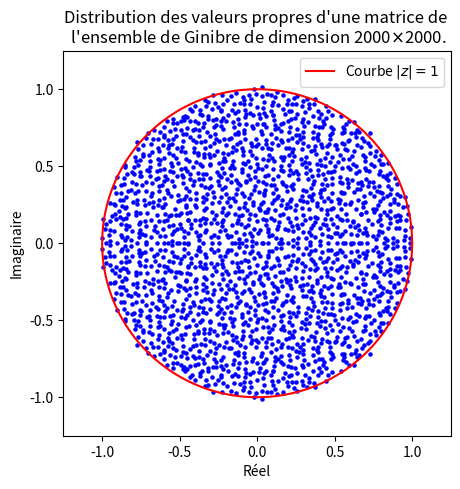

Generate this figure with matplotlib:
import numpy as np
import matplotlib.pyplot as plt
from time import time
temps_initial = time()

#Taile de la matrice
N = 2000
#Choix de la matrice une matrice avec des entrées suivant une loi normale centrée réduite
# ou une matrice dont les entrées sont -1 ou 1, les deux avec une probababilité 1/2
Matrice = np.random.normal(0, 1/np.sqrt(N), size=(N,N))
#Matrice = np.random.choice([-1/np.sqrt(N),1/np.sqrt(N)],  size=(N, N))

#Calcul des valeurs prorpes de la matrice
valeurs_propres = np.linalg.eig(Matrice)[0]

#Séparation des valeurs propres en parties réelle et imaginaire pour faire la graphique
Re = valeurs_propres.real
Im = valeurs_propres.imag

#Paramètre qui va servir à tracer le bord du disque unité
t = np.linspace(0, 2*np.pi, 1000)

#Affichage du temps de calcul
print("Temps d'éxécution : ", time()-temps_initial)

#Création du graphique
plt.figure(figsize=(5,5))
plt.scatter(Re, Im, s=5, color='blue')
plt.plot(np.cos(t), np.sin(t), color='red', label=f'Courbe $\\vert z \\vert=1$')
plt.xlim(-1.25,1.25)
plt.ylim(-1.25, 1.25)
plt.xlabel('Réel')
plt.ylabel('Imaginaire')
plt.title(f"Distribution des valeurs propres d'une matrice de \n l'ensemble de Ginibre de dimension {N}$\\times${N}.")
plt.legend(loc='upper right')
plt.show()